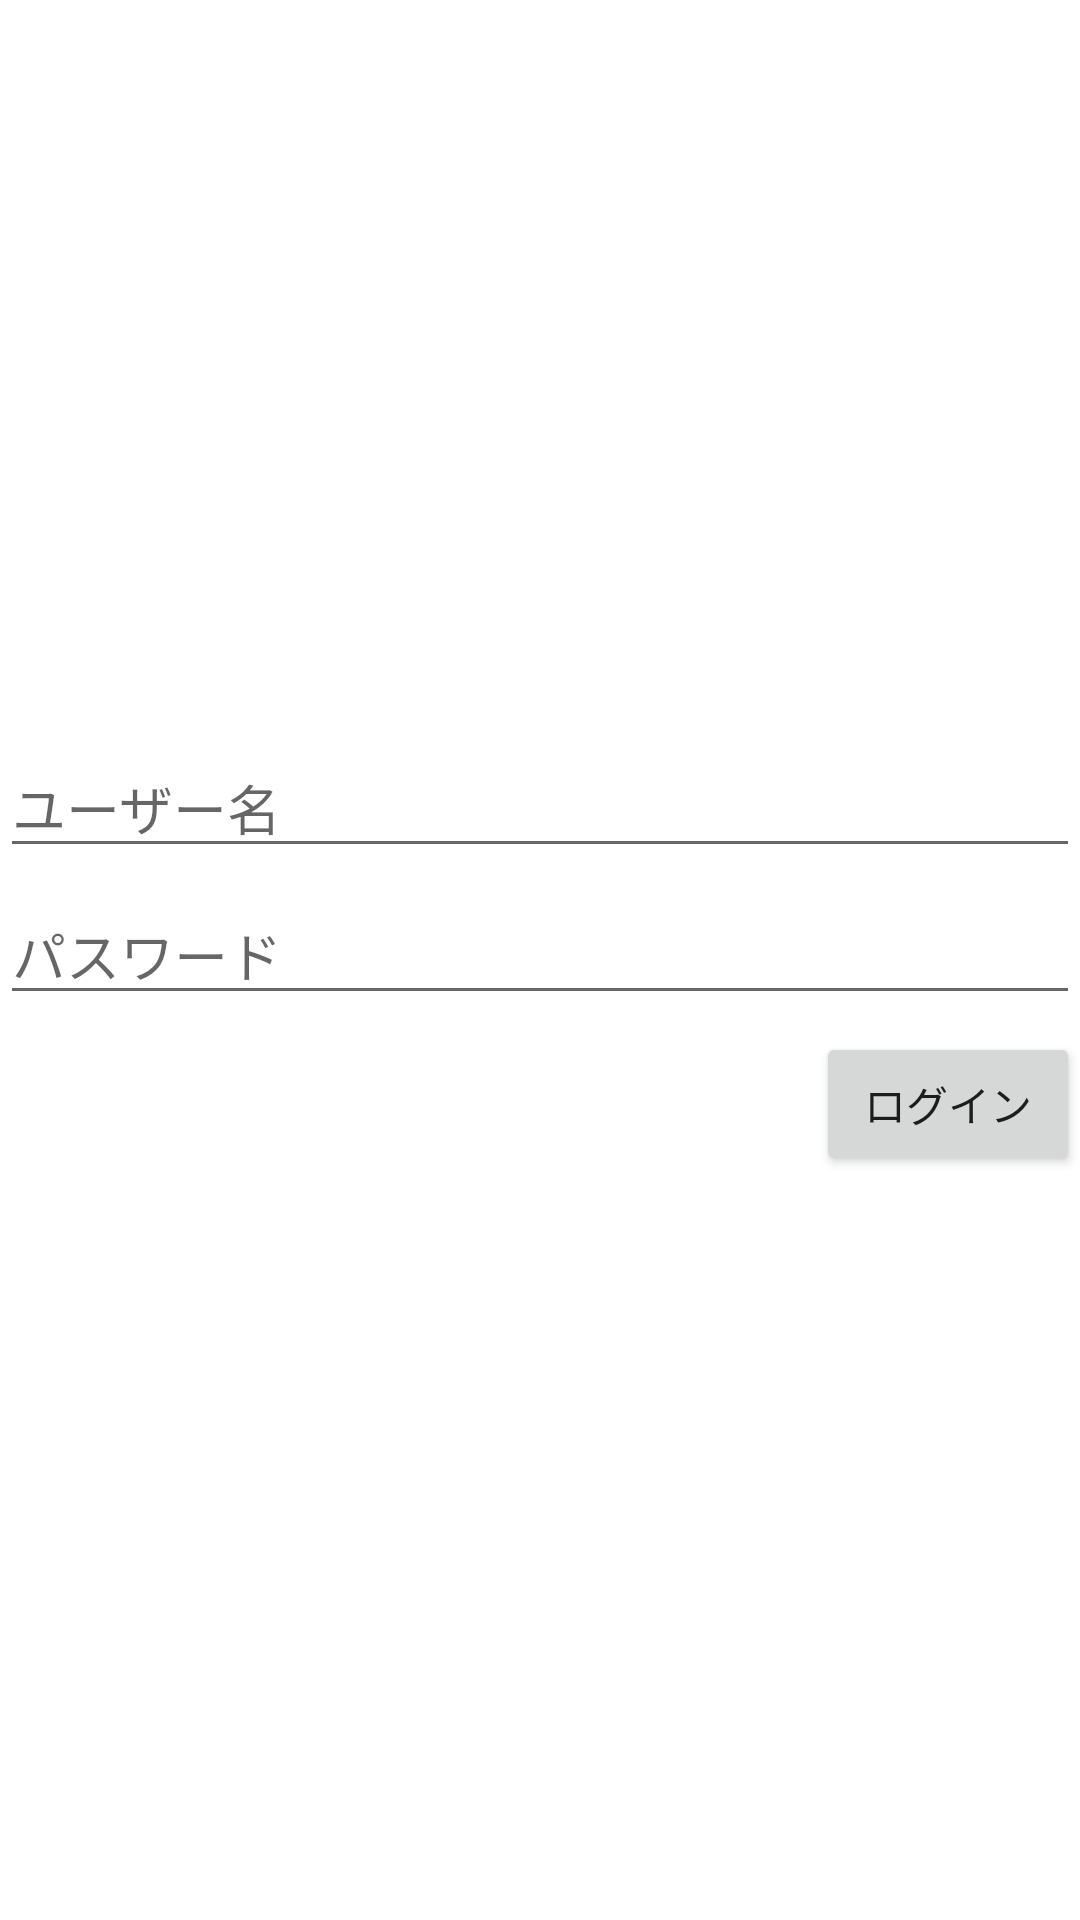

Layout XML and referenced resources for this Android screen:
<!-- AndroidManifest.xml: application theme Theme.RuMisskeyClient -->
<!-- res/layout/login_activity.xml -->
<?xml version="1.0" encoding="utf-8"?>
<androidx.constraintlayout.widget.ConstraintLayout xmlns:android="http://schemas.android.com/apk/res/android"
	xmlns:app="http://schemas.android.com/apk/res-auto"
	xmlns:tools="http://schemas.android.com/tools"
	android:layout_width="match_parent"
	android:layout_height="match_parent">

	<LinearLayout
		android:layout_width="match_parent"
		android:layout_height="match_parent"
		android:layout_marginStart="0dp"
		android:layout_marginEnd="0dp"
		android:layout_marginBottom="0dp"
		android:orientation="vertical"
		app:layout_constraintBottom_toBottomOf="parent"
		app:layout_constraintEnd_toEndOf="parent"
		app:layout_constraintStart_toStartOf="parent"
		app:layout_constraintTop_toTopOf="parent">

		<FrameLayout
			android:layout_width="match_parent"
			android:layout_height="0dp"
			android:layout_weight="5"
			android:layout_marginStart="0dp"
			android:layout_marginEnd="0dp"
			android:layout_marginBottom="0dp" />

		<FrameLayout
			android:layout_width="match_parent"
			android:layout_height="0dp"
			android:layout_weight="1"
			android:layout_marginStart="0dp"
			android:layout_marginEnd="0dp"
			android:layout_marginBottom="0dp">
			<EditText
				android:id="@+id/UID_INPUT"
				android:layout_width="match_parent"
				android:layout_height="wrap_content"
				android:ems="10"
				android:inputType="textEmailAddress"
				android:hint="ユーザー名"/>
		</FrameLayout>
		<FrameLayout
			android:layout_width="match_parent"
			android:layout_height="0dp"
			android:layout_weight="1"
			android:layout_marginStart="0dp"
			android:layout_marginEnd="0dp"
			android:layout_marginBottom="0dp">
			<EditText
				android:id="@+id/PASS_INPUT"
				android:layout_width="match_parent"
				android:layout_height="wrap_content"
				android:ems="10"
				android:inputType="text"
				android:hint="パスワード"/>
		</FrameLayout>
		<FrameLayout
			android:layout_width="match_parent"
			android:layout_height="0dp"
			android:layout_weight="1"
			android:layout_marginStart="0dp"
			android:layout_marginEnd="0dp"
			android:layout_marginBottom="0dp">
			<Button
				android:id="@+id/LOGIN_BUTTON"
				android:layout_width="wrap_content"
				android:layout_height="wrap_content"
				android:layout_gravity="right"
				android:text="ログイン" />
		</FrameLayout>

		<FrameLayout
			android:layout_width="match_parent"
			android:layout_height="0dp"
			android:layout_weight="5"
			android:layout_marginStart="0dp"
			android:layout_marginEnd="0dp"
			android:layout_marginBottom="0dp" />
	</LinearLayout>
</androidx.constraintlayout.widget.ConstraintLayout>
<!-- resources referenced by this layout -->
<resources>
  <style name="Theme.RuMisskeyClient" parent="Theme.MaterialComponents.DayNight.DarkActionBar">
  		
  		<item name="colorPrimary">@color/purple_500</item>
  		<item name="colorPrimaryVariant">@color/purple_700</item>
  		<item name="colorOnPrimary">@color/white</item>
  		
  		<item name="colorSecondary">@color/teal_200</item>
  		<item name="colorSecondaryVariant">@color/teal_700</item>
  		<item name="colorOnSecondary">@color/black</item>
  		
  		<item name="android:statusBarColor">?attr/colorPrimaryVariant</item>
  		
  	</style>
  <!-- not gathered from this repository: default colours our renderer supplied (Android Studio template values) -->
  <color name="purple_500">#FF6200EE</color>
  <color name="purple_700">#FF3700B3</color>
  <color name="teal_200">#FF03DAC5</color>
  <color name="teal_700">#FF018786</color>
  <color name="black">#FF000000</color>
  <color name="white">#FFFFFFFF</color>
</resources>
